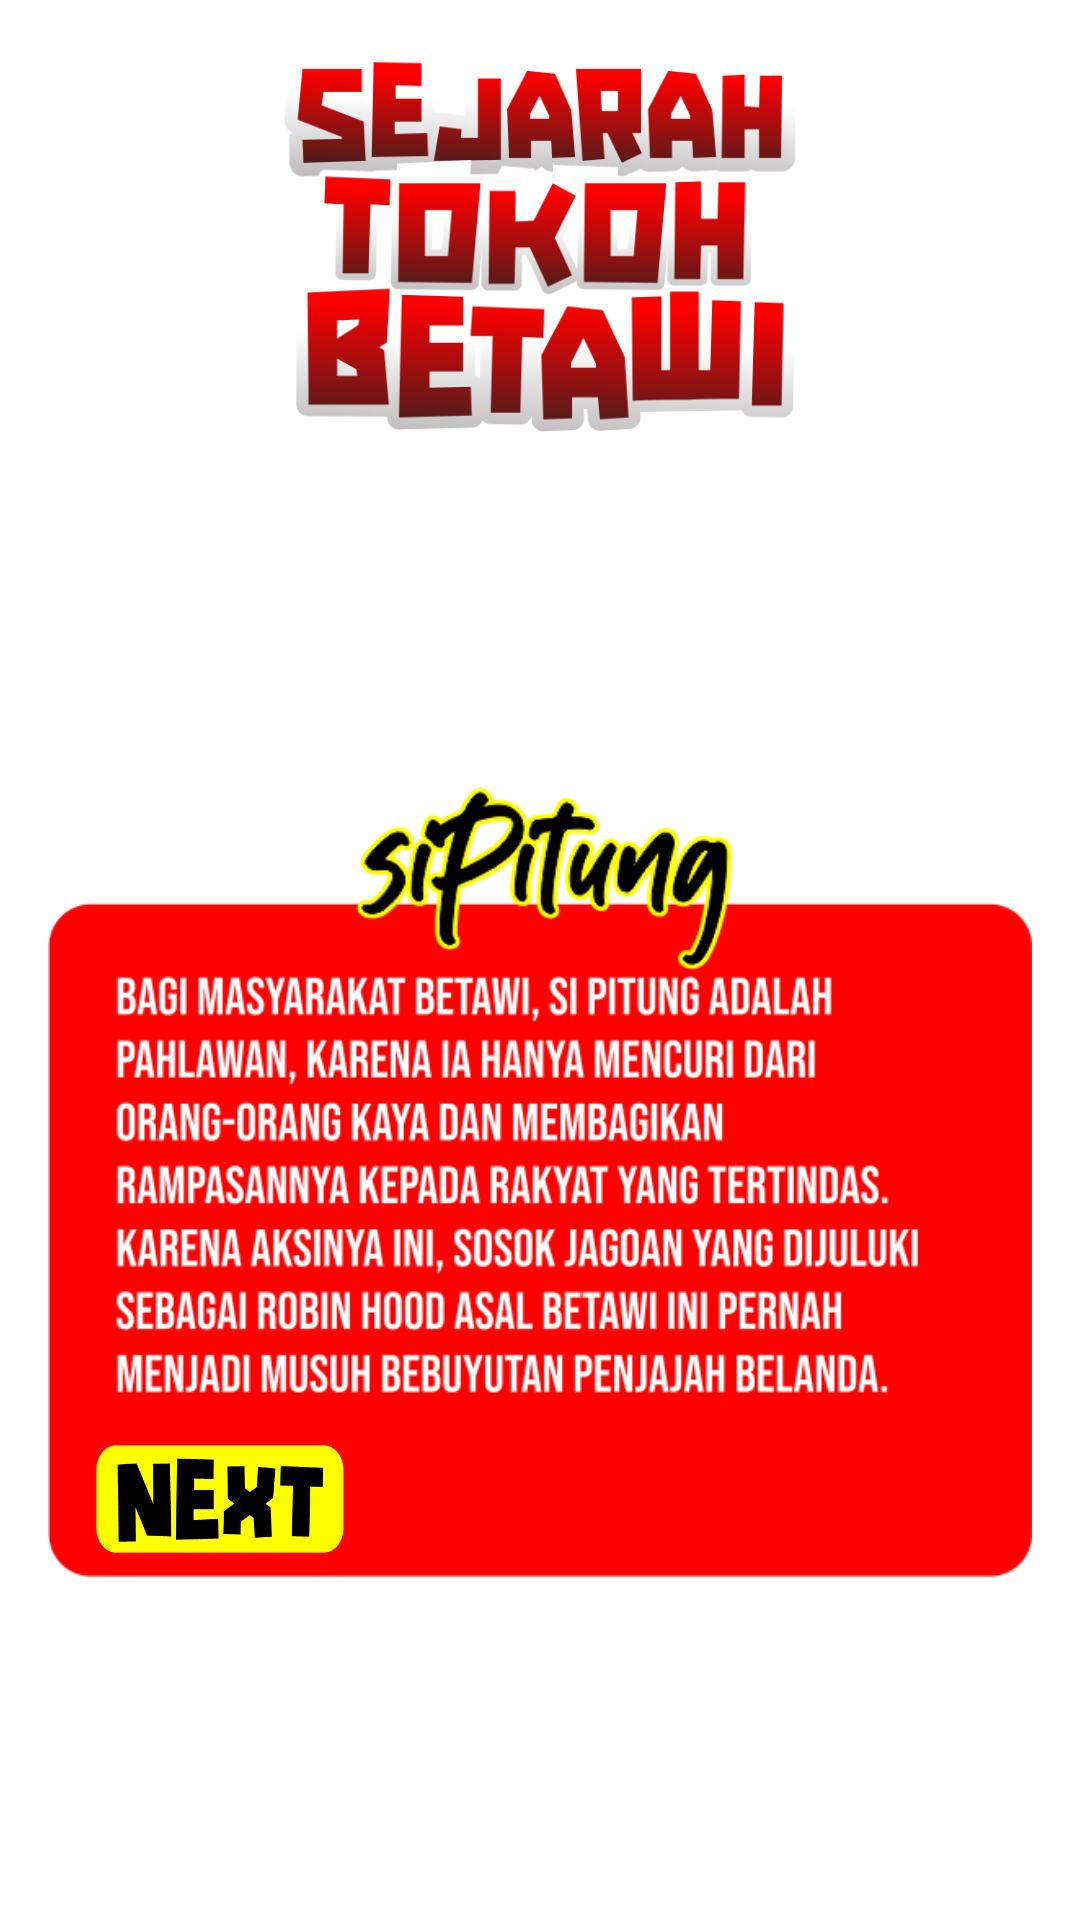

Produce the Android XML layout that renders to this screen, including the resource entries it uses.
<!-- AndroidManifest.xml: application theme Theme.RagamHiasBetawi -->
<!-- res/layout/fragment_tokoh.xml -->
<?xml version="1.0" encoding="utf-8"?>
<androidx.constraintlayout.widget.ConstraintLayout xmlns:android="http://schemas.android.com/apk/res/android"
    xmlns:app="http://schemas.android.com/apk/res-auto"
    xmlns:tools="http://schemas.android.com/tools"
    android:layout_width="match_parent"
    android:layout_height="match_parent"
    android:background="@android:color/transparent"
    android:padding="16dp"
    tools:context=".fragment.tokoh.TokohFragment">

    <ImageView
        android:id="@+id/img_tokoh1"
        android:layout_width="0dp"
        android:layout_height="128dp"
        android:src="@drawable/tokoh1"
        app:layout_constraintLeft_toLeftOf="parent"
        app:layout_constraintRight_toRightOf="parent"
        app:layout_constraintTop_toTopOf="parent" />

    <ImageView
        android:id="@+id/img_pitung"
        android:layout_width="0dp"
        android:layout_height="250dp"
        android:src="@drawable/pitung"
        app:layout_constraintDimensionRatio="1:1"
        app:layout_constraintLeft_toLeftOf="parent"
        app:layout_constraintRight_toRightOf="parent"
        app:layout_constraintTop_toBottomOf="@+id/img_tokoh1" />

    <ImageView
        android:id="@+id/img_tokoh2"
        android:layout_width="0dp"
        android:layout_height="0dp"
        android:src="@drawable/tokoh2"
        app:layout_constraintBottom_toBottomOf="@+id/img_pitung"
        app:layout_constraintDimensionRatio="603:484"
        app:layout_constraintLeft_toLeftOf="parent"
        app:layout_constraintRight_toRightOf="parent"
        app:layout_constraintTop_toBottomOf="@+id/img_pitung" />

    <ImageView
        android:id="@+id/btn_next"
        android:layout_width="0dp"
        android:layout_height="36dp"
        android:layout_marginLeft="16dp"
        android:layout_marginBottom="8dp"
        android:src="@drawable/btn_next"
        app:layout_constraintBottom_toBottomOf="@+id/img_tokoh2"
        app:layout_constraintDimensionRatio="441:192"
        app:layout_constraintLeft_toLeftOf="@+id/img_tokoh2" />


</androidx.constraintlayout.widget.ConstraintLayout>
<!-- resources referenced by this layout -->
<resources>
  <!-- drawable btn_next: png bitmap (drawable, 9293 bytes) -->
  <!-- drawable tokoh1: png bitmap (drawable, 60172 bytes) -->
  <!-- drawable tokoh2: png bitmap (drawable, 69505 bytes) -->
  <style name="Theme.RagamHiasBetawi" parent="Theme.MaterialComponents.DayNight.DarkActionBar">
          
          <item name="colorPrimary">@color/yellow</item>
          <item name="colorPrimaryVariant">@color/yellow</item>
          <item name="colorOnPrimary">@color/white</item>
          
          <item name="colorSecondary">@color/yellow</item>
          <item name="colorSecondaryVariant">@color/yellow</item>
          <item name="colorOnSecondary">@color/black</item>
          
          <item name="android:statusBarColor" tools:targetApi="l">?attr/colorPrimaryVariant</item>
          
          <item name="android:windowNoTitle">true</item>
          <item name="android:windowActionBar">false</item>
          <item name="android:windowFullscreen">true</item>
          <item name="android:windowContentOverlay">@null</item>
      </style>
  <color name="yellow">#000000</color>
  <color name="white">#FFFFFFFF</color>
  <color name="black">#FF000000</color>
</resources>
